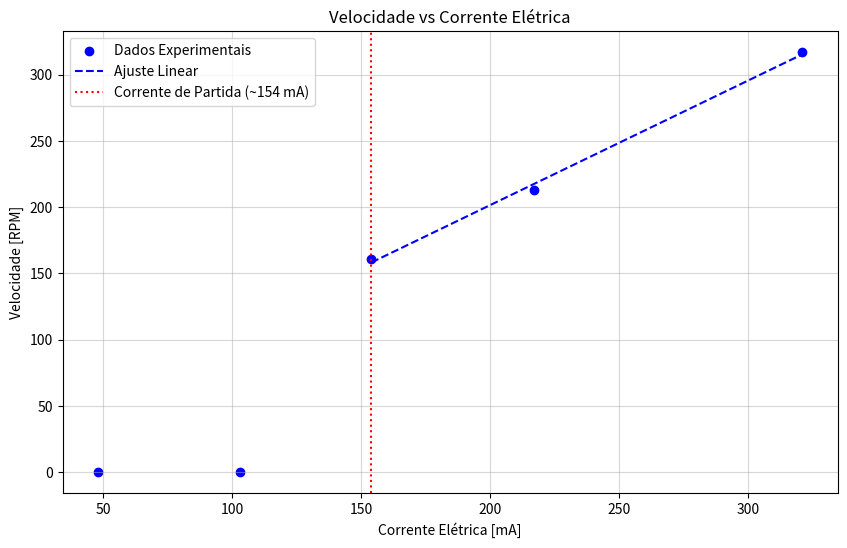
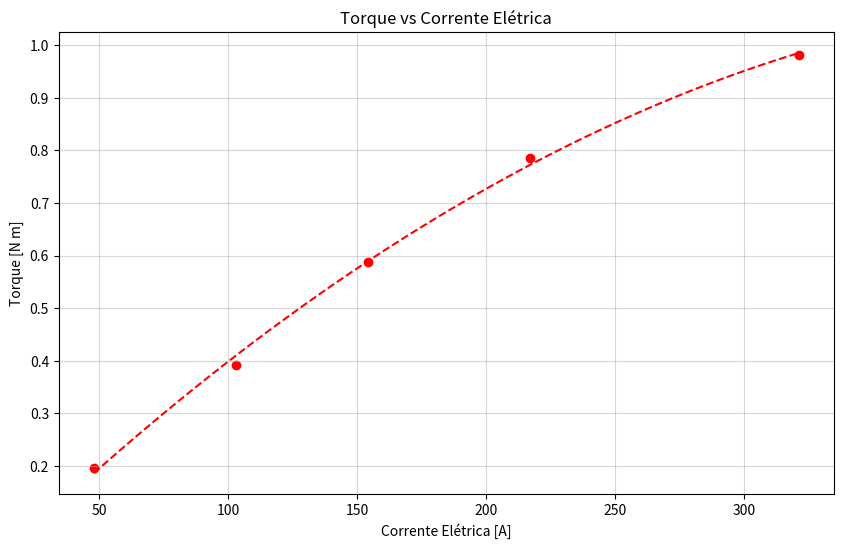
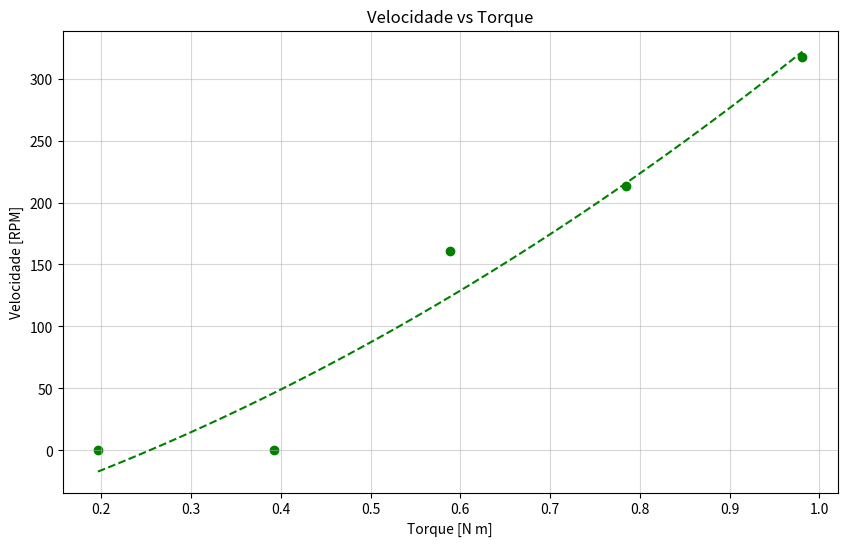
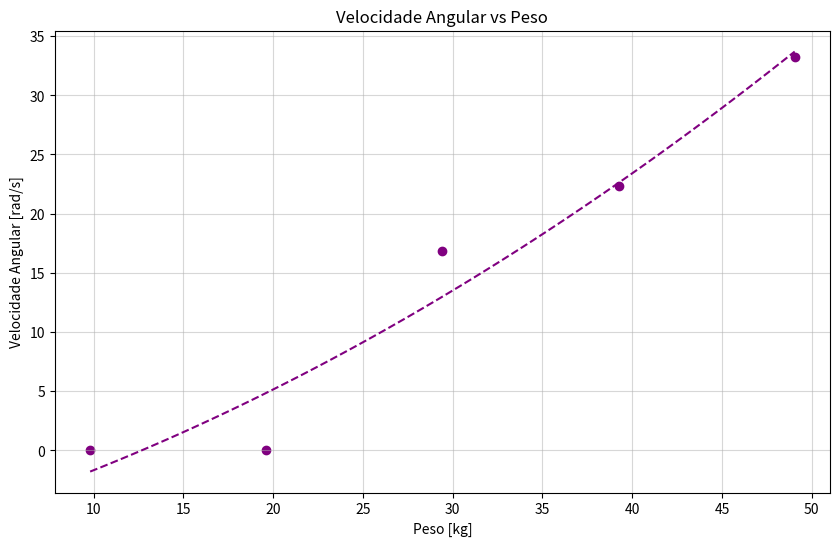

Write Python code to recreate these figures, in order.
import numpy as np
import matplotlib.pyplot as plt
import math

# --- Auxiliary constants ---
gravitational_acceleration = 9.81  # m/s²
pulley_radius = 0.02  # m
convert_rpm = 2 * math.pi / 60  # rad/s

# --- Experimental datas ---
electric_current = np.array([48, 103, 154, 217, 321])
speed_RPM = np.array([0, 0, 161, 213, 317])
angular_speed = speed_RPM * convert_rpm
mass = np.array([1, 2, 3, 4, 5])
weight = mass * gravitational_acceleration
torque = weight * pulley_radius


# --- Function to plot ---
def plot_graph(x, y, xlabel, ylabel, title, color='blue', fit_degree=None):
    plt.figure(figsize=(10, 6))
    plt.scatter(x, y, color=color, marker='o')

    if fit_degree is not None:
        coef = np.polyfit(x, y, fit_degree)
        poly = np.poly1d(coef)
        x_fit = np.linspace(min(x), max(x), 100)
        plt.plot(x_fit, poly(x_fit), '--', color=color)

    plt.xlabel(xlabel)
    plt.ylabel(ylabel)
    plt.title(title)
    plt.grid(alpha=0.5)
    plt.show()


# --- Fuction to plot speed vs current
def plot_speed_vs_current(current, speed, start_current):
    plt.figure(figsize=(10, 6))

    # Filtrar dados onde o motor está funcionando (current >= start_current)
    current_working = current[current >= start_current]
    speed_working = speed[current >= start_current]

    # Ajuste linear
    if len(current_working) > 1:
        coef = np.polyfit(current_working, speed_working, 1)
        poly = np.poly1d(coef)
        predicted_speed = poly(current_working)  # Valores previstos pelo modelo

        # Cálculo dos resíduos (erros)
        residuals = speed_working - predicted_speed

        # Desvio padrão dos resíduos (margem de erro aproximada)
        std_error = np.std(residuals)
        print(f"Margem de erro (desvio padrão dos resíduos): ±{std_error:.2f} RPM")

        # Plot dos dados e ajuste
        plt.scatter(current, speed, color='blue', marker='o', label='Dados Experimentais')
        x_fit = np.linspace(min(current_working), max(current), 100)
        plt.plot(x_fit, poly(x_fit), '--', color='blue', label=f'Ajuste Linear')

        # Imprimir o coeficiente angular (inclinação)
        print(f"Coeficiente angular (inclinação): {coef[0]} RPM/mA")

    # Linha de corrente de partida
    plt.axvline(x=start_current, color='red', linestyle=':', label=f'Corrente de Partida (~{start_current} mA)')

    plt.xlabel("Corrente Elétrica [mA]")
    plt.ylabel("Velocidade [RPM]")
    plt.title("Velocidade vs Corrente Elétrica")
    plt.grid(alpha=0.5)
    plt.legend()
    plt.show()

    return coef[0] if len(current_working) > 1 else None


# --- Graphs ---
start_current = 154  # mA (valor aproximado onde o motor começaria a girar)
plot_speed_vs_current(electric_current, speed_RPM, start_current)
plot_graph(electric_current, torque, "Corrente Elétrica [A]", "Torque [N m]", "Torque vs Corrente Elétrica", 'red',
           fit_degree=2)
plot_graph(torque, speed_RPM, "Torque [N m]", "Velocidade [RPM]", "Velocidade vs Torque", 'green',
           fit_degree=2)
plot_graph(weight, angular_speed, "Peso [kg]", "Velocidade Angular [rad/s]", "Velocidade Angular vs Peso", 'purple',
           fit_degree=2)
